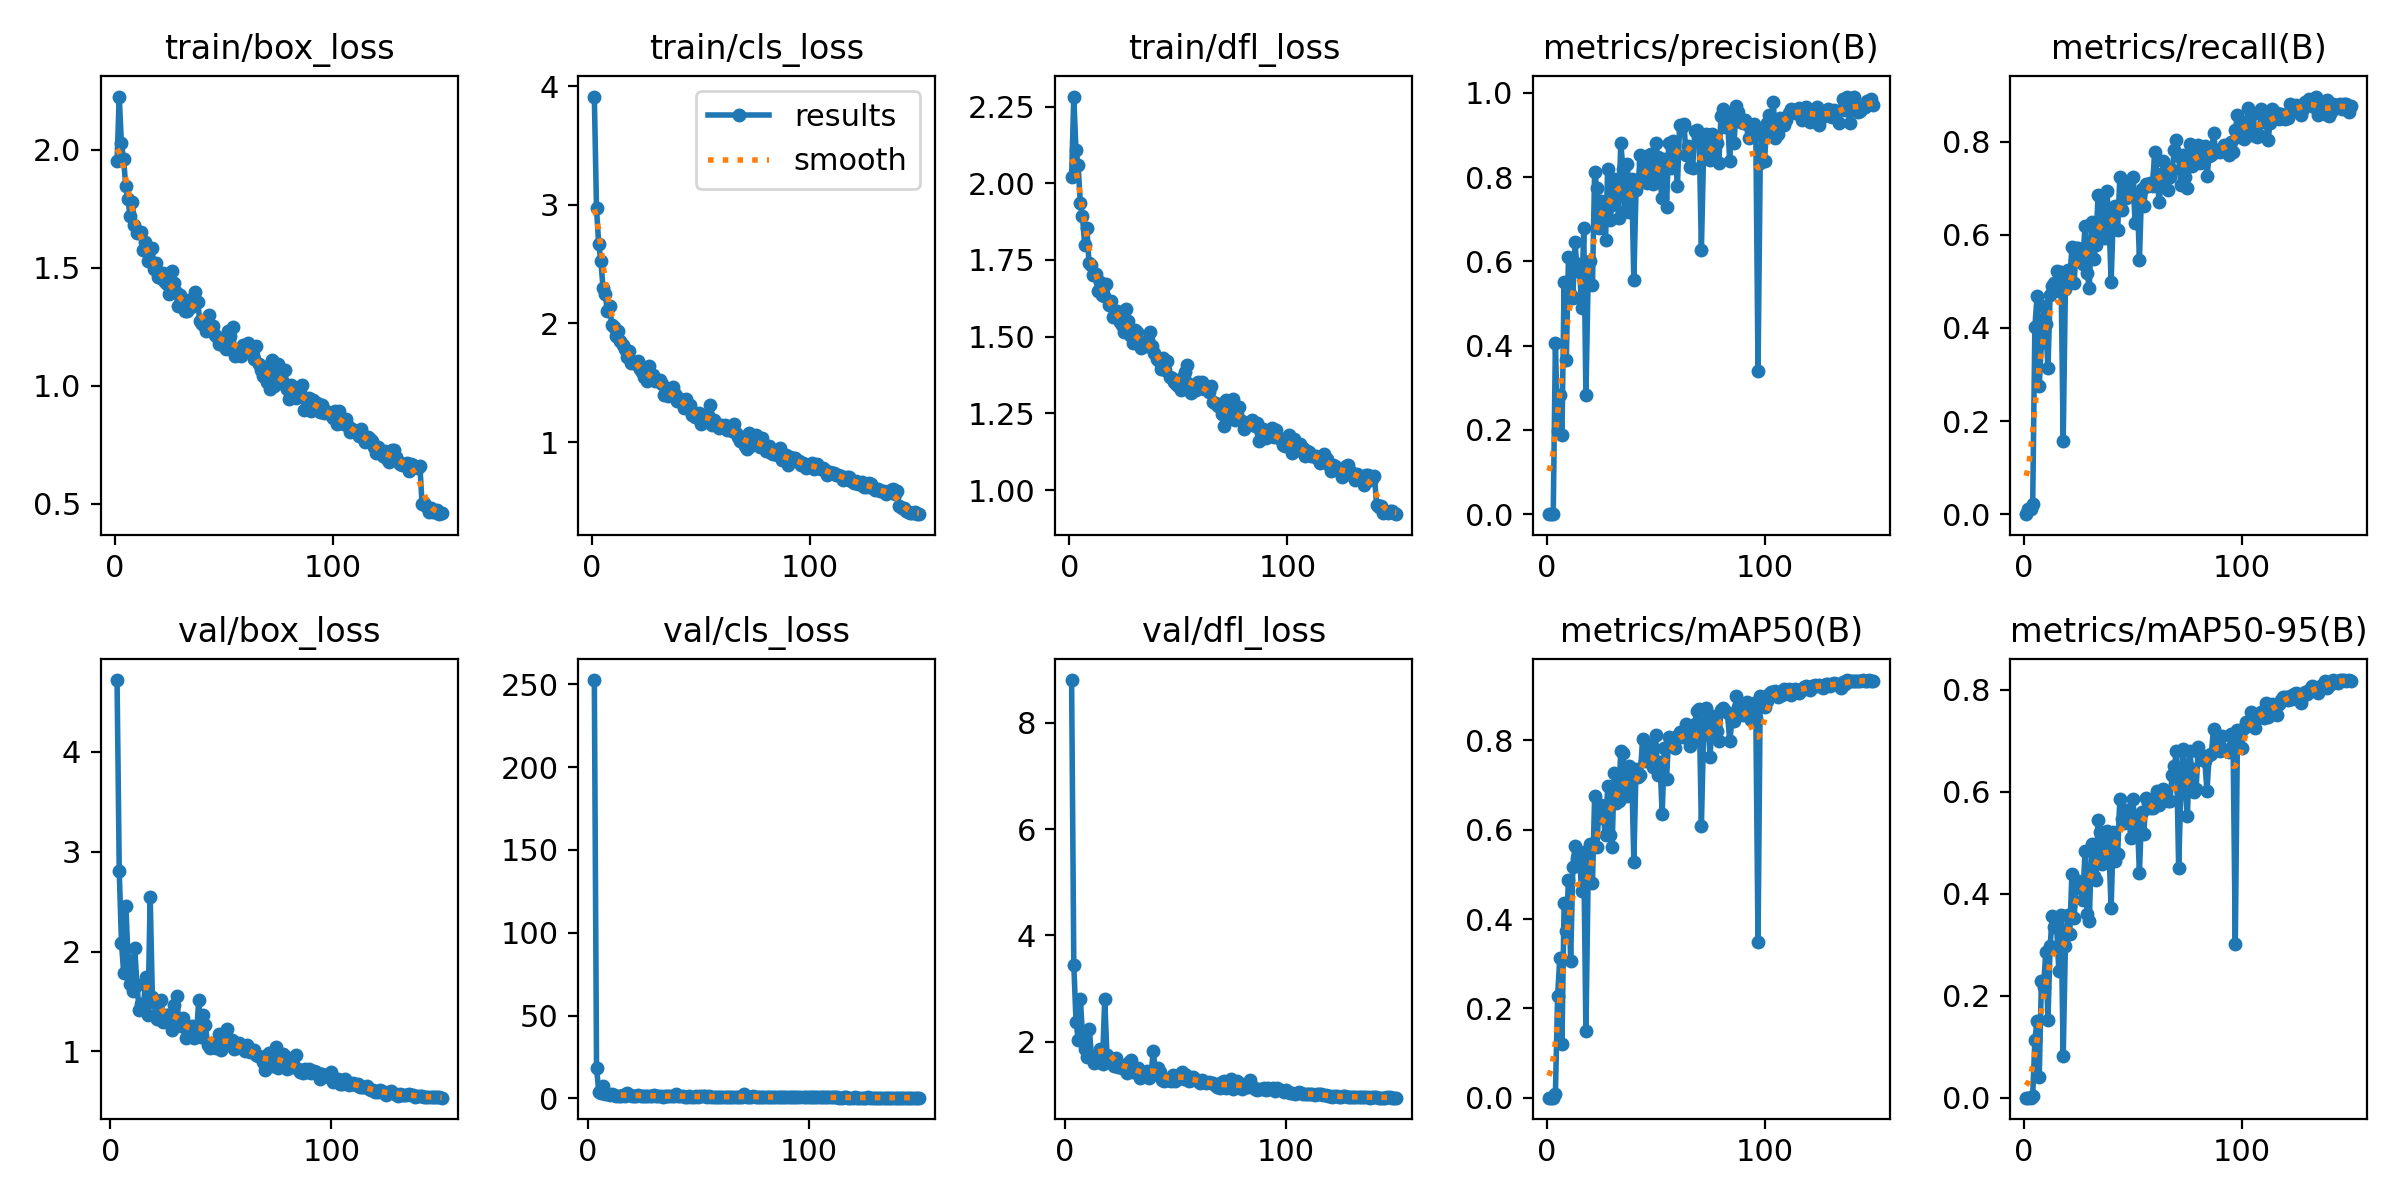

The file beside this chart, header and first rows:
epoch, time, train/box_loss, train/cls_loss, train/dfl_loss, metrics/precision(B), metrics/recall(B), metrics/mAP50(B), metrics/mAP50-95(B), val/box_loss, val/cls_loss, val/dfl_loss, lr/pg0, lr/pg1, lr/pg2
1, 31.21, 1.952, 3.914, 2.02, 0, 0, 0, 0, nan, nan, nan, 0.07057, 0.00327, 0.00327
2, 66.45, 2.225, 2.972, 2.283, 3e-05, 0.01111, 1e-05, 1e-05, nan, nan, nan, 0.04057, 0.006603, 0.006603
3, 98.1, 2.027, 2.669, 2.11, 0.00028, 0.01111, 4e-05, 2e-05, 4.718, 252.6, 8.802, 0.01056, 0.009933, 0.009933
4, 130.9, 1.96, 2.53, 2.06, 0.4071, 0.02089, 0.00799, 0.00348, 2.801, 18.54, 3.45, 0.00999, 0.00999, 0.00999
5, 163, 1.845, 2.3, 1.934, 0.1968, 0.4016, 0.2269, 0.1128, 2.087, 4.063, 2.377, 0.009983, 0.009983, 0.009983
6, 195.6, 1.789, 2.247, 1.894, 0.2837, 0.4688, 0.3128, 0.1505, 1.788, 3.398, 2.04, 0.009973, 0.009973, 0.009973
7, 228.6, 1.718, 2.107, 1.799, 0.1869, 0.2754, 0.1196, 0.04123, 2.46, 7.733, 2.795, 0.009961, 0.009961, 0.009961
8, 260.9, 1.778, 2.148, 1.855, 0.5512, 0.368, 0.4367, 0.2288, 1.913, 2.527, 2.056, 0.009947, 0.009947, 0.009947
9, 293, 1.682, 1.991, 1.74, 0.3664, 0.4476, 0.3738, 0.2172, 1.676, 2.868, 1.865, 0.009931, 0.009931, 0.009931
10, 325.1, 1.646, 1.975, 1.733, 0.6099, 0.4084, 0.4868, 0.2852, 1.601, 1.885, 1.718, 0.009912, 0.009912, 0.009912
11, 357.4, 1.645, 1.892, 1.701, 0.5207, 0.3131, 0.3056, 0.1525, 2.039, 2.915, 2.243, 0.009892, 0.009892, 0.009892
12, 390, 1.653, 1.939, 1.703, 0.5137, 0.4704, 0.5172, 0.2969, 1.666, 1.837, 1.74, 0.009869, 0.009869, 0.009869
13, 422.9, 1.575, 1.853, 1.65, 0.6448, 0.4903, 0.5636, 0.3571, 1.413, 1.598, 1.598, 0.009844, 0.009844, 0.009844
14, 455.5, 1.609, 1.823, 1.677, 0.5776, 0.4968, 0.5372, 0.3353, 1.475, 1.686, 1.64, 0.009818, 0.009818, 0.009818
15, 487.5, 1.53, 1.781, 1.636, 0.5943, 0.5227, 0.5473, 0.3345, 1.46, 1.73, 1.616, 0.009789, 0.009789, 0.009789
16, 519.8, 1.528, 1.719, 1.631, 0.4898, 0.4784, 0.4625, 0.2484, 1.743, 1.965, 1.871, 0.009758, 0.009758, 0.009758
17, 552.7, 1.585, 1.766, 1.672, 0.6789, 0.5193, 0.5496, 0.3581, 1.37, 1.675, 1.587, 0.009725, 0.009725, 0.009725
18, 584.8, 1.495, 1.667, 1.604, 0.2821, 0.1567, 0.1482, 0.08076, 2.55, 3.365, 2.812, 0.00969, 0.00969, 0.00969
19, 617.4, 1.519, 1.673, 1.617, 0.5521, 0.4829, 0.4865, 0.2969, 1.54, 1.741, 1.759, 0.009652, 0.009652, 0.009652
20, 649.5, 1.458, 1.662, 1.563, 0.6001, 0.5235, 0.5678, 0.3577, 1.489, 1.595, 1.638, 0.009613, 0.009613, 0.009613
21, 681.8, 1.455, 1.686, 1.576, 0.5433, 0.4985, 0.4805, 0.3208, 1.322, 1.707, 1.613, 0.009572, 0.009572, 0.009572
22, 714.3, 1.476, 1.613, 1.584, 0.8124, 0.5747, 0.6759, 0.4382, 1.343, 1.417, 1.551, 0.009529, 0.009529, 0.009529
23, 747.4, 1.441, 1.592, 1.549, 0.774, 0.4959, 0.5617, 0.3527, 1.512, 1.874, 1.694, 0.009484, 0.009484, 0.009484
24, 779.3, 1.431, 1.553, 1.539, 0.6799, 0.5713, 0.6477, 0.4134, 1.296, 1.55, 1.518, 0.009437, 0.009437, 0.009437
25, 811.8, 1.386, 1.518, 1.514, 0.7427, 0.5711, 0.656, 0.4247, 1.366, 1.544, 1.566, 0.009388, 0.009388, 0.009388
26, 844.3, 1.484, 1.643, 1.59, 0.7118, 0.5464, 0.6263, 0.4113, 1.362, 1.61, 1.508, 0.009337, 0.009337, 0.009337
27, 876.3, 1.436, 1.554, 1.551, 0.6509, 0.5382, 0.5877, 0.3866, 1.357, 1.694, 1.541, 0.009284, 0.009284, 0.009284
28, 908.5, 1.398, 1.562, 1.505, 0.8182, 0.6198, 0.699, 0.4829, 1.211, 1.429, 1.415, 0.009229, 0.009229, 0.009229
29, 942.2, 1.337, 1.514, 1.481, 0.6985, 0.5172, 0.5874, 0.3595, 1.464, 1.569, 1.613, 0.009173, 0.009173, 0.009173
30, 974.9, 1.384, 1.513, 1.521, 0.7333, 0.4859, 0.5615, 0.3458, 1.557, 1.75, 1.659, 0.009115, 0.009115, 0.009115
31, 1006, 1.357, 1.526, 1.515, 0.7794, 0.6277, 0.7265, 0.497, 1.284, 1.345, 1.436, 0.009055, 0.009055, 0.009055
32, 1039, 1.316, 1.488, 1.477, 0.7961, 0.5476, 0.6607, 0.4351, 1.252, 1.459, 1.452, 0.008993, 0.008993, 0.008993
33, 1072, 1.317, 1.395, 1.462, 0.7018, 0.5793, 0.6646, 0.4263, 1.331, 1.448, 1.509, 0.008929, 0.008929, 0.008929
34, 1105, 1.361, 1.426, 1.476, 0.8816, 0.6854, 0.7766, 0.5439, 1.135, 1.09, 1.324, 0.008864, 0.008864, 0.008864
35, 1137, 1.331, 1.389, 1.469, 0.8185, 0.6823, 0.771, 0.5217, 1.184, 1.159, 1.38, 0.008797, 0.008797, 0.008797
36, 1169, 1.364, 1.422, 1.49, 0.7187, 0.5998, 0.6826, 0.4586, 1.212, 1.35, 1.376, 0.008729, 0.008729, 0.008729
37, 1202, 1.399, 1.464, 1.514, 0.8315, 0.5926, 0.675, 0.4706, 1.258, 1.445, 1.449, 0.008658, 0.008658, 0.008658
38, 1234, 1.353, 1.408, 1.47, 0.7174, 0.6933, 0.743, 0.5221, 1.13, 1.243, 1.324, 0.008587, 0.008587, 0.008587
39, 1266, 1.276, 1.347, 1.448, 0.7952, 0.6396, 0.7316, 0.4867, 1.19, 1.236, 1.397, 0.008513, 0.008513, 0.008513
40, 1298, 1.261, 1.349, 1.427, 0.5555, 0.4981, 0.5288, 0.371, 1.511, 2.63, 1.835, 0.008439, 0.008439, 0.008439
41, 1331, 1.255, 1.362, 1.421, 0.7696, 0.6425, 0.7359, 0.5214, 1.144, 1.276, 1.389, 0.008362, 0.008362, 0.008362
42, 1363, 1.23, 1.288, 1.394, 0.7874, 0.6624, 0.7189, 0.4649, 1.364, 1.415, 1.508, 0.008284, 0.008284, 0.008284
43, 1395, 1.299, 1.363, 1.43, 0.8528, 0.61, 0.7224, 0.4785, 1.267, 1.297, 1.424, 0.008205, 0.008205, 0.008205
44, 1427, 1.238, 1.299, 1.391, 0.8344, 0.7251, 0.8035, 0.586, 1.065, 0.9931, 1.278, 0.008125, 0.008125, 0.008125
45, 1459, 1.252, 1.317, 1.42, 0.8047, 0.6537, 0.7547, 0.5454, 1.031, 1.121, 1.267, 0.008043, 0.008043, 0.008043
46, 1492, 1.214, 1.227, 1.37, 0.7854, 0.6921, 0.7704, 0.5382, 1.063, 1.174, 1.278, 0.00796, 0.00796, 0.00796
47, 1524, 1.205, 1.209, 1.367, 0.8531, 0.6783, 0.7862, 0.5643, 1.083, 1.045, 1.284, 0.007875, 0.007875, 0.007875
48, 1555, 1.175, 1.21, 1.354, 0.8541, 0.7099, 0.7894, 0.5647, 1.033, 1.064, 1.269, 0.007789, 0.007789, 0.007789
49, 1587, 1.178, 1.244, 1.347, 0.783, 0.6853, 0.7398, 0.5088, 1.173, 1.237, 1.383, 0.007702, 0.007702, 0.007702
50, 1618, 1.167, 1.154, 1.34, 0.8808, 0.7235, 0.8114, 0.5845, 1.018, 1.019, 1.261, 0.007614, 0.007614, 0.007614
51, 1650, 1.156, 1.189, 1.328, 0.8464, 0.6264, 0.7216, 0.523, 1.133, 1.373, 1.355, 0.007525, 0.007525, 0.007525
52, 1682, 1.231, 1.197, 1.369, 0.7903, 0.6845, 0.7523, 0.5453, 1.094, 1.201, 1.343, 0.007435, 0.007435, 0.007435
53, 1714, 1.21, 1.229, 1.383, 0.7496, 0.546, 0.6351, 0.4409, 1.229, 1.423, 1.434, 0.007343, 0.007343, 0.007343
54, 1747, 1.248, 1.316, 1.409, 0.8429, 0.6991, 0.7834, 0.5604, 1.085, 1.096, 1.308, 0.007251, 0.007251, 0.007251
55, 1778, 1.127, 1.147, 1.347, 0.729, 0.6618, 0.7142, 0.5162, 1.116, 1.294, 1.376, 0.007158, 0.007158, 0.007158
56, 1810, 1.13, 1.183, 1.317, 0.8807, 0.7089, 0.8068, 0.5883, 1.025, 1.01, 1.265, 0.007063, 0.007063, 0.007063
57, 1843, 1.142, 1.151, 1.328, 0.821, 0.7043, 0.8027, 0.577, 1.034, 1.049, 1.275, 0.006968, 0.006968, 0.006968
58, 1875, 1.127, 1.12, 1.326, 0.8849, 0.7119, 0.7916, 0.5679, 1.087, 1.016, 1.334, 0.006872, 0.006872, 0.006872
59, 1907, 1.171, 1.148, 1.353, 0.8562, 0.7049, 0.7836, 0.5675, 1.034, 0.9891, 1.274, 0.006775, 0.006775, 0.006775
60, 1939, 1.159, 1.136, 1.34, 0.7776, 0.7784, 0.8095, 0.5778, 1.033, 1.079, 1.278, 0.006678, 0.006678, 0.006678
... 90 more rows
